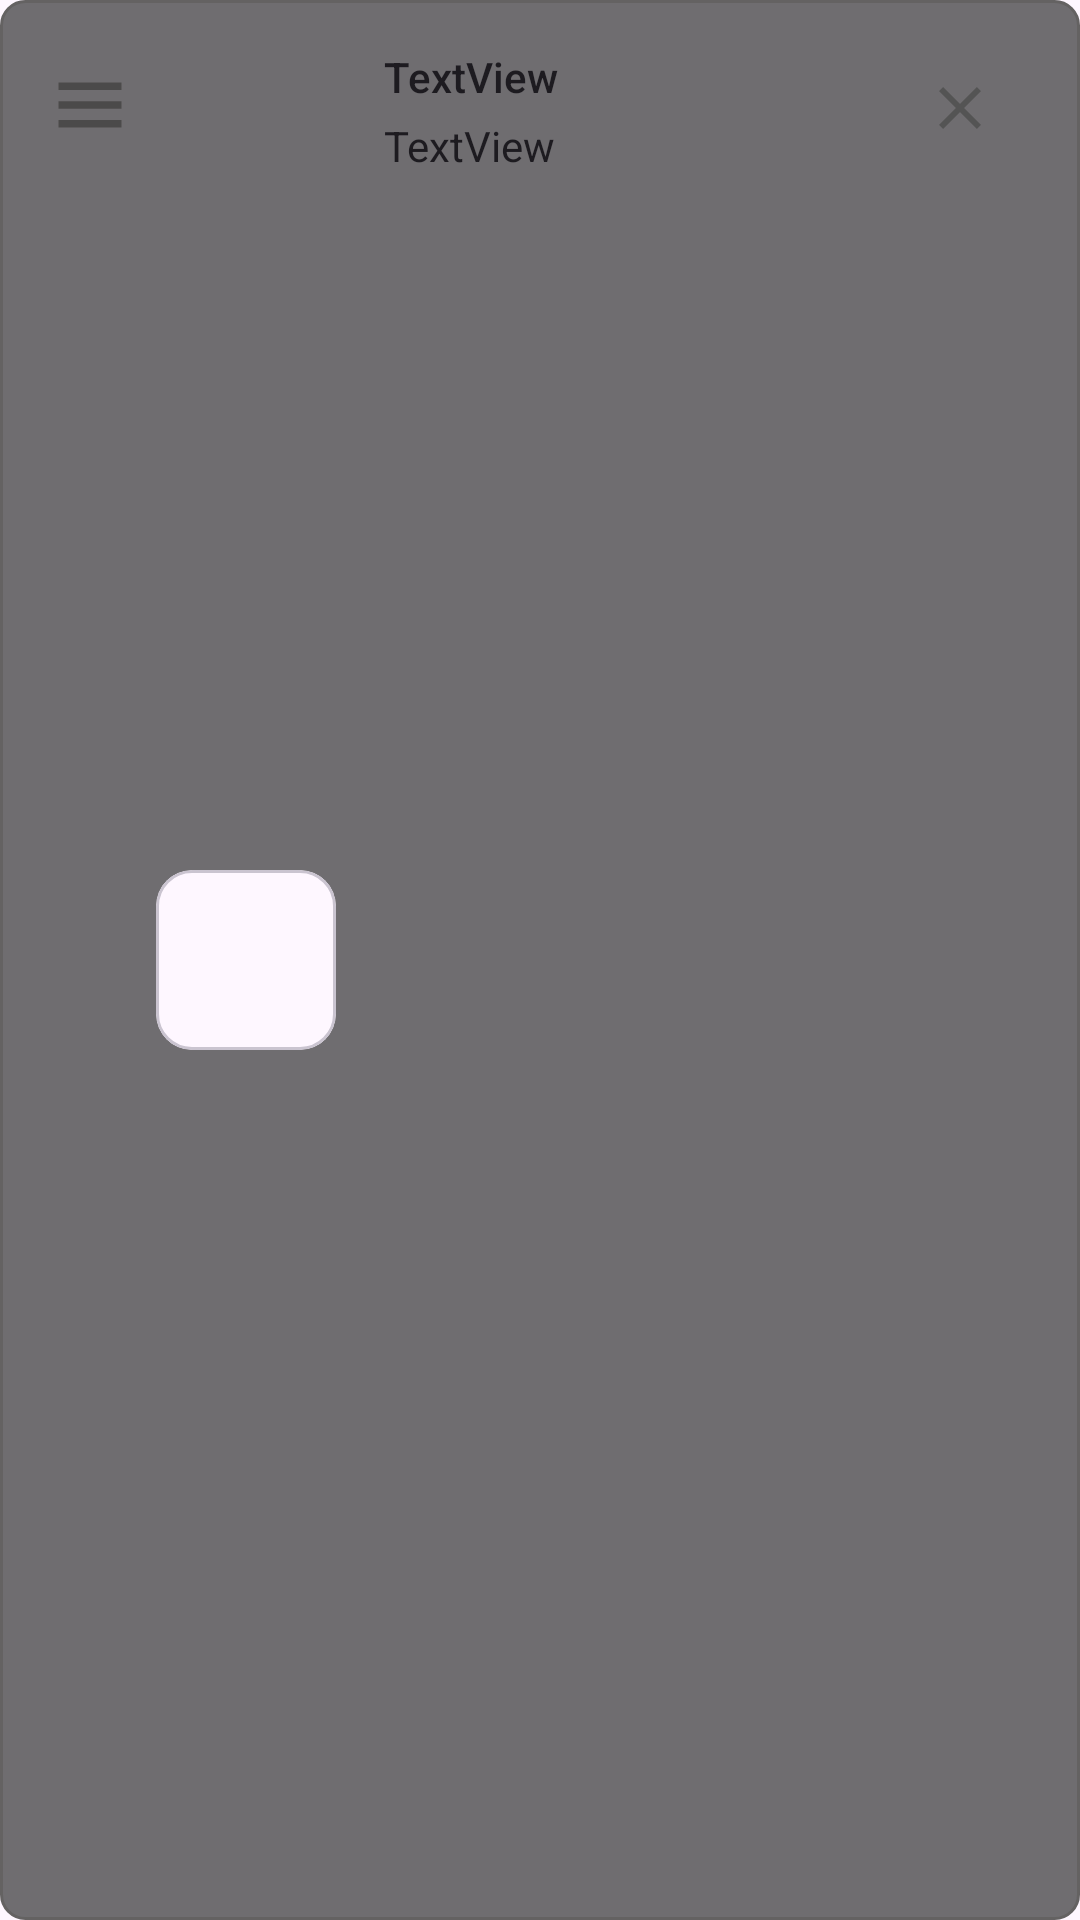

Reconstruct the res/layout file that produces this screen, plus the resources it refers to.
<!-- AndroidManifest.xml: application theme Theme.NotedApp -->
<!-- res/layout/release_list_create_list_item.xml -->
<?xml version="1.0" encoding="utf-8"?>
<androidx.constraintlayout.widget.ConstraintLayout xmlns:android="http://schemas.android.com/apk/res/android"
    xmlns:app="http://schemas.android.com/apk/res-auto"
    xmlns:tools="http://schemas.android.com/tools"
    android:layout_width="match_parent"
    android:layout_height="wrap_content"
    android:layout_margin="5dp"
    android:background="@drawable/layout_outline">

    <com.google.android.material.card.MaterialCardView
        android:id="@+id/materialCardView"
        android:layout_width="60dp"
        android:layout_height="60dp"
        android:layout_margin="8dp"
        android:layout_marginTop="8dp"
        app:cardCornerRadius="12dp"
        app:layout_constraintBottom_toBottomOf="parent"
        app:layout_constraintStart_toEndOf="@+id/imageView3"
        app:layout_constraintTop_toTopOf="parent">

        <ImageView
            android:id="@+id/release_cover"
            android:layout_width="match_parent"
            android:layout_height="match_parent"
            android:scaleType="centerCrop"
            android:src="@drawable/paranoid" />
    </com.google.android.material.card.MaterialCardView>

    <ImageView
        android:id="@+id/imageView3"
        android:layout_width="wrap_content"
        android:layout_height="wrap_content"
        android:layout_marginStart="16dp"
        android:layout_marginTop="20dp"
        android:tint="#4B4A4A"
        app:layout_constraintStart_toStartOf="parent"
        app:layout_constraintTop_toTopOf="parent"
        app:srcCompat="@drawable/ic_menu" />

    <TextView
        android:id="@+id/release_name"
        android:layout_width="wrap_content"
        android:layout_height="wrap_content"
        android:layout_marginStart="16dp"
        android:layout_marginTop="16dp"
        android:text="TextView"
        android:textAppearance="@style/TextAppearance.AppCompat.Body2"
        app:layout_constraintStart_toEndOf="@+id/materialCardView"
        app:layout_constraintTop_toTopOf="parent" />

    <TextView
        android:id="@+id/release_artist_name"
        android:layout_width="wrap_content"
        android:layout_height="wrap_content"
        android:layout_marginStart="16dp"
        android:layout_marginTop="4dp"
        android:text="TextView"
        android:textAppearance="@style/TextAppearance.AppCompat.Body1"
        app:layout_constraintStart_toEndOf="@+id/materialCardView"
        app:layout_constraintTop_toBottomOf="@+id/release_name" />

    <ImageButton
        android:id="@+id/remove_button"
        android:layout_width="48dp"
        android:layout_height="48dp"
        android:layout_marginTop="12dp"
        android:layout_marginEnd="16dp"
        android:background="#00FFFFFF"
        app:layout_constraintEnd_toEndOf="parent"
        app:layout_constraintTop_toTopOf="parent"
        app:srcCompat="@drawable/outline_close_24" />

</androidx.constraintlayout.widget.ConstraintLayout>
<!-- resources referenced by this layout -->
<resources>
  <!-- drawable ic_menu (drawable) -->
  <vector xmlns:android="http://schemas.android.com/apk/res/android" android:height="30dp" android:tint="#AAFF00" android:viewportHeight="24" android:viewportWidth="24" android:width="28dp">
        
      <path android:fillColor="#43A047" android:pathData="M3,18h18v-2L3,16v2zM3,13h18v-2L3,11v2zM3,6v2h18L21,6L3,6z"/>
      
  </vector>
  <!-- drawable layout_outline (drawable) -->
  <?xml version="1.0" encoding="utf-8"?>
  <shape xmlns:android="http://schemas.android.com/apk/res/android"
      android:shape="rectangle">
  
      <solid android:color="#A21F1F1F" />
  
      <stroke
          android:width="1dp"
          android:color="#646262" /> 
  
      <corners android:radius="8dp" /> 
  </shape>
  <!-- drawable outline_close_24 (drawable) -->
  <vector xmlns:android="http://schemas.android.com/apk/res/android" android:height="24dp" android:tint="#545454" android:viewportHeight="960" android:viewportWidth="960" android:width="24dp">
        
      <path android:fillColor="@android:color/white" android:pathData="M256,760L200,704L424,480L200,256L256,200L480,424L704,200L760,256L536,480L760,704L704,760L480,536L256,760Z"/>
      
  </vector>
  <style name="Theme.NotedApp" parent="Base.Theme.NotedApp" />
  <style name="Base.Theme.NotedApp" parent="Theme.Material3.DayNight.NoActionBar">
          
          
      </style>
</resources>
